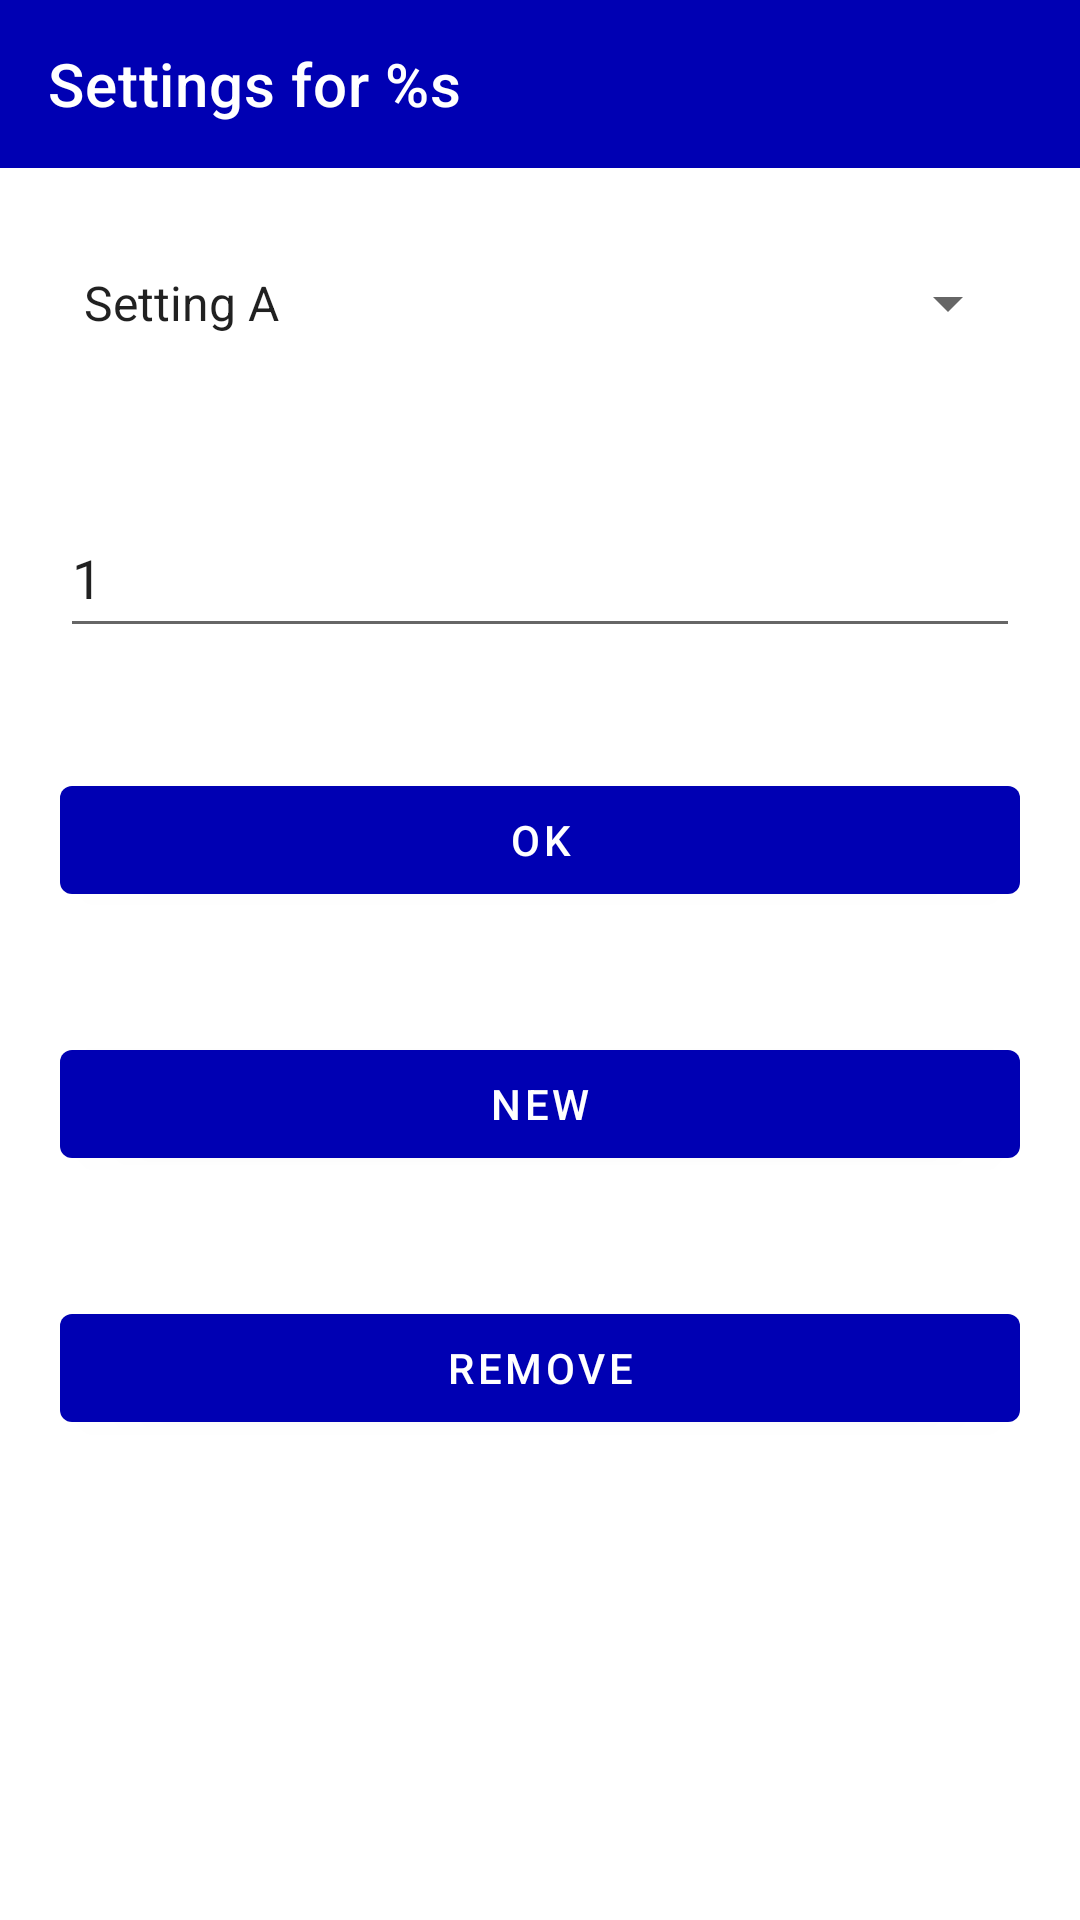

Reconstruct the res/layout file that produces this screen, plus the resources it refers to.
<!-- AndroidManifest.xml: application theme Theme.BlueScreenSimulatorPlus -->
<!-- res/layout/activity_string_edit.xml -->
<?xml version="1.0" encoding="utf-8"?>
<androidx.constraintlayout.widget.ConstraintLayout xmlns:android="http://schemas.android.com/apk/res/android"
    xmlns:app="http://schemas.android.com/apk/res-auto"
    xmlns:tools="http://schemas.android.com/tools"
    android:layout_width="match_parent"
    android:layout_height="match_parent"
    tools:context=".StringEdit">

    <LinearLayout
        android:layout_width="match_parent"
        android:layout_height="match_parent"
        android:orientation="vertical">

        <androidx.appcompat.widget.Toolbar
            android:id="@+id/titleBar"
            android:layout_width="match_parent"
            android:layout_height="wrap_content"
            android:background="?attr/colorPrimary"
            android:minHeight="?attr/actionBarSize"
            android:theme="?attr/actionBarTheme"
            app:title="@string/settings" />

        <Spinner
            android:id="@+id/settingList"
            android:layout_width="match_parent"
            android:layout_height="wrap_content"
            android:layout_margin="20dp"
            android:layout_weight="0"
            android:entries="@array/SettingsList"
            android:minHeight="50dp" />

        <Switch
            android:id="@+id/boolValue"
            android:layout_width="wrap_content"
            android:layout_height="50dp"
            android:layout_margin="20dp"
            android:layout_weight="0"
            android:minHeight="10dp"
            android:text="Switch"
            android:visibility="gone" />

        <EditText
            android:id="@+id/integerValue"
            android:layout_width="match_parent"
            android:layout_height="50dp"
            android:layout_margin="20dp"
            android:ems="10"
            android:inputType="numberSigned"
            android:text="1"
            android:visibility="visible" />

        <EditText
            android:id="@+id/stringValue"
            android:layout_width="match_parent"
            android:layout_height="wrap_content"
            android:layout_margin="20dp"
            android:layout_weight="0"
            android:ems="10"
            android:inputType="textPersonName"
            android:minHeight="50dp"
            android:text="1234"
            android:visibility="gone" />


        

        <LinearLayout
            android:id="@+id/colorSetting"
            android:layout_width="match_parent"
            android:layout_height="wrap_content"
            android:layout_margin="20dp"
            android:orientation="horizontal"
            android:visibility="gone">

            <TextView
                android:layout_width="wrap_content"
                android:layout_height="wrap_content"
                android:layout_gravity="center"
                android:text="Your picked color is:"
                android:textSize="18sp" />

            <View
                android:id="@+id/preview_selected_color"
                android:layout_width="48dp"
                android:layout_height="48dp"
                android:layout_gravity="center"
                android:layout_marginLeft="20dp"
                android:background="@android:color/darker_gray" />

            <Button
                android:id="@+id/pick_color_button"
                android:layout_width="wrap_content"
                android:layout_height="wrap_content"
                android:layout_marginStart="20dp"
                android:text="@string/colorpick" />
        </LinearLayout>

        <Button
            android:id="@+id/okButton"
            android:layout_width="match_parent"
            android:layout_height="wrap_content"
            android:layout_margin="20dp"
            android:text="@string/ok" />

        <Button
            android:id="@+id/addButton"
            android:layout_width="match_parent"
            android:layout_height="wrap_content"
            android:layout_margin="20dp"
            android:text="New" />

        <Button
            android:id="@+id/removeButton"
            android:layout_width="match_parent"
            android:layout_height="wrap_content"
            android:layout_margin="20sp"
            android:text="Remove" />

        
        
        
        

        

    </LinearLayout>
</androidx.constraintlayout.widget.ConstraintLayout>
<!-- resources referenced by this layout -->
<resources>
  <string-array name="SettingsList">
          <item>Setting A</item>
          <item>Setting B</item>
          <item>Setting C</item>
      </string-array>
  <string name="colorpick">Change color</string>
  <string name="ok" translatable="false">OK</string>
  <string name="settings">Settings for %s</string>
  <style name="Theme.BlueScreenSimulatorPlus" parent="Theme.MaterialComponents.DayNight.DarkActionBar">
          
          <item name="colorPrimary">#0000B3</item>
          <item name="colorPrimaryVariant">#000075</item>
          <item name="colorOnPrimary">@color/white</item>
          
          <item name="colorSecondary">#000080</item>
          <item name="colorSecondaryVariant">#000090</item>
          <item name="colorOnSecondary">@color/white</item>
          
          <item name="android:statusBarColor">?attr/colorPrimaryVariant</item>
          
      </style>
  <!-- not gathered from this repository: default colours our renderer supplied (Android Studio template values) -->
  <color name="white">#FFFFFFFF</color>
</resources>
